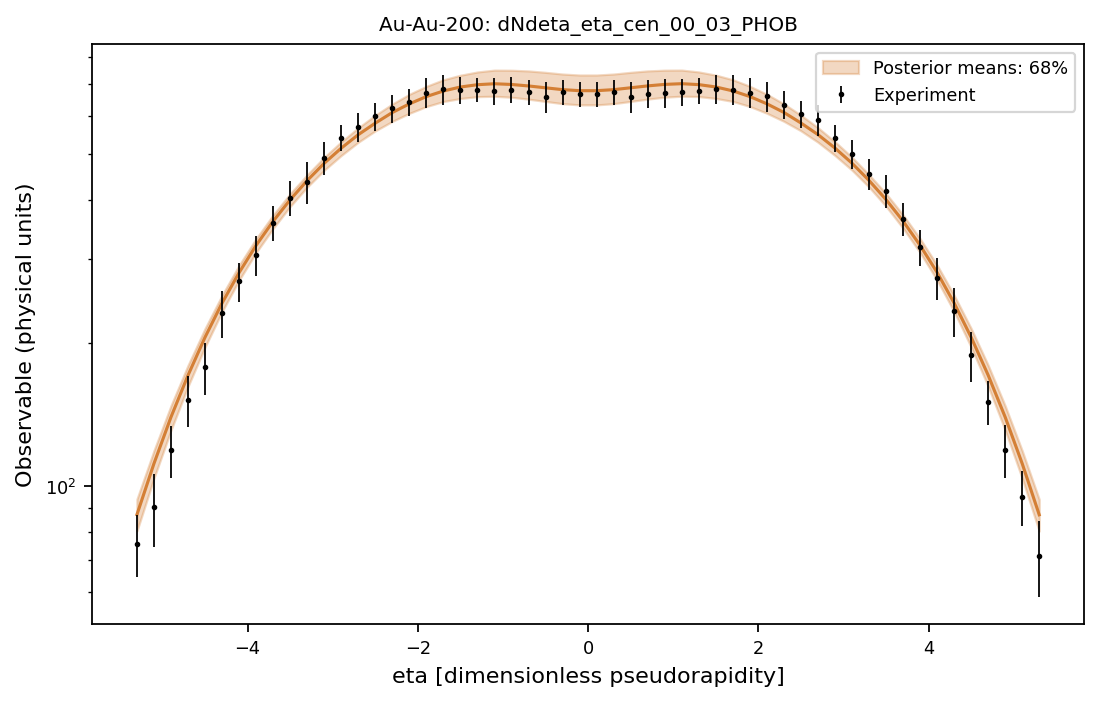

The file beside this chart, header and first rows:
system, observable, bin_index, bin_low, bin_high, center, experiment, experimental_std, q05, q16, median, q84, q95
Au-Au-200, dNdeta_eta_cen_00_03_PHOB, 0, -5.4, -5.2, -5.3, 75.69, 11.28, 76.98, 80.57, 87.2, 93.96, 98.05
Au-Au-200, dNdeta_eta_cen_00_03_PHOB, 1, -5.2, -5.0, -5.1, 90.28, 15.71, 99.78, 104, 111.6, 118.9, 123.7
Au-Au-200, dNdeta_eta_cen_00_03_PHOB, 2, -5.0, -4.8, -4.9, 119.1, 15.16, 126.3, 131.3, 139.8, 147.8, 152.8
Au-Au-200, dNdeta_eta_cen_00_03_PHOB, 3, -4.8, -4.6, -4.7, 151.7, 18.77, 156.5, 162.2, 171.2, 179.7, 185.7
Au-Au-200, dNdeta_eta_cen_00_03_PHOB, 4, -4.6, -4.4, -4.5, 178.2, 22.34, 189.8, 196.2, 205.8, 214.7, 221.1
Au-Au-200, dNdeta_eta_cen_00_03_PHOB, 5, -4.4, -4.2, -4.3, 230.9, 26.35, 225.8, 233, 242.9, 252.2, 258.4
Au-Au-200, dNdeta_eta_cen_00_03_PHOB, 6, -4.2, -4.0, -4.1, 269.7, 25.32, 263.6, 271.3, 281.4, 291.6, 297.9
Au-Au-200, dNdeta_eta_cen_00_03_PHOB, 7, -4.0, -3.8, -3.9, 306.2, 29.82, 301.3, 310.1, 321.2, 331.7, 338.7
Au-Au-200, dNdeta_eta_cen_00_03_PHOB, 8, -3.8, -3.6, -3.7, 358.4, 29.69, 339.2, 348.6, 361, 372, 379.5
Au-Au-200, dNdeta_eta_cen_00_03_PHOB, 9, -3.6, -3.4, -3.5, 404.1, 33.42, 376.8, 387.8, 400.6, 412.4, 420.4
Au-Au-200, dNdeta_eta_cen_00_03_PHOB, 10, -3.4, -3.2, -3.3, 436.3, 44.37, 413.5, 425.8, 439.6, 451.9, 460.6
Au-Au-200, dNdeta_eta_cen_00_03_PHOB, 11, -3.2, -3.0, -3.1, 490.5, 39.9, 448.8, 462, 477.9, 491.9, 500.9
Au-Au-200, dNdeta_eta_cen_00_03_PHOB, 12, -3.0, -2.8, -2.9, 540.8, 33.44, 482.4, 496.3, 514.2, 530.2, 541
Au-Au-200, dNdeta_eta_cen_00_03_PHOB, 13, -2.8, -2.6, -2.7, 570.2, 39.85, 515.8, 529.1, 548.8, 567.3, 580
Au-Au-200, dNdeta_eta_cen_00_03_PHOB, 14, -2.6, -2.4, -2.5, 599.6, 41.11, 543.6, 559, 580.3, 603, 616.7
Au-Au-200, dNdeta_eta_cen_00_03_PHOB, 15, -2.4, -2.2, -2.3, 623.7, 42.15, 569.8, 585.3, 611, 636.6, 653.8
Au-Au-200, dNdeta_eta_cen_00_03_PHOB, 16, -2.2, -2.0, -2.1, 644, 42.22, 591.1, 608.6, 637.1, 667.3, 686.3
Au-Au-200, dNdeta_eta_cen_00_03_PHOB, 17, -2.0, -1.8, -1.9, 672.7, 49.12, 609.7, 628.9, 660, 693.6, 715.8
Au-Au-200, dNdeta_eta_cen_00_03_PHOB, 18, -1.8, -1.6, -1.7, 683.1, 50.18, 624.5, 644.5, 678.1, 715.9, 739.7
Au-Au-200, dNdeta_eta_cen_00_03_PHOB, 19, -1.6, -1.4, -1.5, 680.3, 44.97, 634.2, 653.9, 691.3, 731.9, 758
Au-Au-200, dNdeta_eta_cen_00_03_PHOB, 20, -1.4, -1.2, -1.3, 682.6, 40.65, 637.2, 659.8, 699.1, 743.5, 771.3
Au-Au-200, dNdeta_eta_cen_00_03_PHOB, 21, -1.2, -1.0, -1.1, 676.9, 44.09, 637.2, 661.1, 702.3, 750.2, 779
Au-Au-200, dNdeta_eta_cen_00_03_PHOB, 22, -1.0, -0.8, -0.9, 681.3, 42.72, 632.3, 657.9, 699.9, 749.8, 781.2
Au-Au-200, dNdeta_eta_cen_00_03_PHOB, 23, -0.8, -0.6, -0.7, 675.3, 41.18, 624.8, 651.8, 694.9, 747.2, 778.6
Au-Au-200, dNdeta_eta_cen_00_03_PHOB, 24, -0.6, -0.4, -0.5, 658.7, 48.57, 616.5, 644.7, 688.6, 742.2, 773.7
Au-Au-200, dNdeta_eta_cen_00_03_PHOB, 25, -0.4, -0.2, -0.3, 673.7, 40.31, 610.5, 637.9, 682.6, 736.1, 768.6
Au-Au-200, dNdeta_eta_cen_00_03_PHOB, 26, -0.2, 0.0, -0.1, 667, 40.59, 606.4, 634.1, 679.1, 732.6, 765.4
Au-Au-200, dNdeta_eta_cen_00_03_PHOB, 27, 0.0, 0.2, 0.1, 667.7, 40.53, 606.4, 634, 679.1, 732.6, 765.4
Au-Au-200, dNdeta_eta_cen_00_03_PHOB, 28, 0.2, 0.4, 0.3, 674.3, 40.69, 610.5, 637.8, 682.6, 736.1, 768.7
Au-Au-200, dNdeta_eta_cen_00_03_PHOB, 29, 0.4, 0.6, 0.5, 657.9, 49.05, 616.6, 644.8, 688.7, 742.2, 773.7
Au-Au-200, dNdeta_eta_cen_00_03_PHOB, 30, 0.6, 0.8, 0.7, 669.5, 44.69, 625, 652, 695.1, 747.4, 778.7
Au-Au-200, dNdeta_eta_cen_00_03_PHOB, 31, 0.8, 1.0, 0.9, 670.8, 46.31, 632.4, 658.1, 700.1, 750, 781.3
Au-Au-200, dNdeta_eta_cen_00_03_PHOB, 32, 1.0, 1.2, 1.1, 675.2, 45.09, 637.5, 661.2, 702.5, 750.3, 779.2
Au-Au-200, dNdeta_eta_cen_00_03_PHOB, 33, 1.2, 1.4, 1.3, 679.2, 42.3, 637.4, 660.1, 699.3, 743.6, 771.5
Au-Au-200, dNdeta_eta_cen_00_03_PHOB, 34, 1.4, 1.6, 1.5, 683.9, 47.18, 634.4, 654.2, 691.5, 732.3, 758.3
Au-Au-200, dNdeta_eta_cen_00_03_PHOB, 35, 1.6, 1.8, 1.7, 683, 50.12, 624.9, 644.8, 678.4, 716.2, 740
Au-Au-200, dNdeta_eta_cen_00_03_PHOB, 36, 1.8, 2.0, 1.9, 672.1, 48.75, 610, 629.2, 660.2, 693.8, 716.3
Au-Au-200, dNdeta_eta_cen_00_03_PHOB, 37, 2.0, 2.2, 2.1, 660.8, 49.23, 591.4, 608.9, 637.4, 667.5, 686.6
Au-Au-200, dNdeta_eta_cen_00_03_PHOB, 38, 2.2, 2.4, 2.3, 634.9, 43.31, 570.2, 585.6, 611.3, 636.9, 653.9
Au-Au-200, dNdeta_eta_cen_00_03_PHOB, 39, 2.4, 2.6, 2.5, 607, 38.98, 544.1, 559.3, 580.8, 603.3, 617.2
Au-Au-200, dNdeta_eta_cen_00_03_PHOB, 40, 2.6, 2.8, 2.7, 588.9, 43.75, 516.1, 529.3, 549.1, 567.7, 580.4
Au-Au-200, dNdeta_eta_cen_00_03_PHOB, 41, 2.8, 3.0, 2.9, 539.7, 35.8, 482.8, 496.4, 514.4, 530.4, 541.5
Au-Au-200, dNdeta_eta_cen_00_03_PHOB, 42, 3.0, 3.2, 3.1, 499.6, 34.42, 448.9, 462.3, 478.1, 492.1, 501
Au-Au-200, dNdeta_eta_cen_00_03_PHOB, 43, 3.2, 3.4, 3.3, 453.5, 33.91, 413.5, 426, 439.8, 452.2, 460.9
Au-Au-200, dNdeta_eta_cen_00_03_PHOB, 44, 3.4, 3.6, 3.5, 418.2, 32.9, 377, 388, 400.8, 412.7, 420.6
Au-Au-200, dNdeta_eta_cen_00_03_PHOB, 45, 3.6, 3.8, 3.7, 365.2, 28.73, 339.5, 349, 361.2, 372.1, 379.9
Au-Au-200, dNdeta_eta_cen_00_03_PHOB, 46, 3.8, 4.0, 3.9, 318.4, 28.21, 301.3, 310.2, 321.2, 331.8, 338.9
Au-Au-200, dNdeta_eta_cen_00_03_PHOB, 47, 4.0, 4.2, 4.1, 274.4, 28.19, 263.7, 271.5, 281.7, 291.9, 298.3
Au-Au-200, dNdeta_eta_cen_00_03_PHOB, 48, 4.2, 4.4, 4.3, 233.7, 28.07, 225.9, 233.1, 242.9, 252.3, 258.6
Au-Au-200, dNdeta_eta_cen_00_03_PHOB, 49, 4.4, 4.6, 4.5, 188.4, 22.34, 189.7, 196.2, 205.8, 214.8, 221.2
Au-Au-200, dNdeta_eta_cen_00_03_PHOB, 50, 4.6, 4.8, 4.7, 150.7, 15.91, 156.5, 162.3, 171.2, 179.7, 185.8
Au-Au-200, dNdeta_eta_cen_00_03_PHOB, 51, 4.8, 5.0, 4.9, 119.2, 15.08, 126.2, 131.3, 139.8, 147.6, 152.8
Au-Au-200, dNdeta_eta_cen_00_03_PHOB, 52, 5.0, 5.2, 5.1, 95.17, 12.73, 99.78, 103.9, 111.6, 118.8, 123.6
Au-Au-200, dNdeta_eta_cen_00_03_PHOB, 53, 5.2, 5.4, 5.3, 71.47, 13.03, 76.94, 80.49, 87.1, 93.82, 97.95
